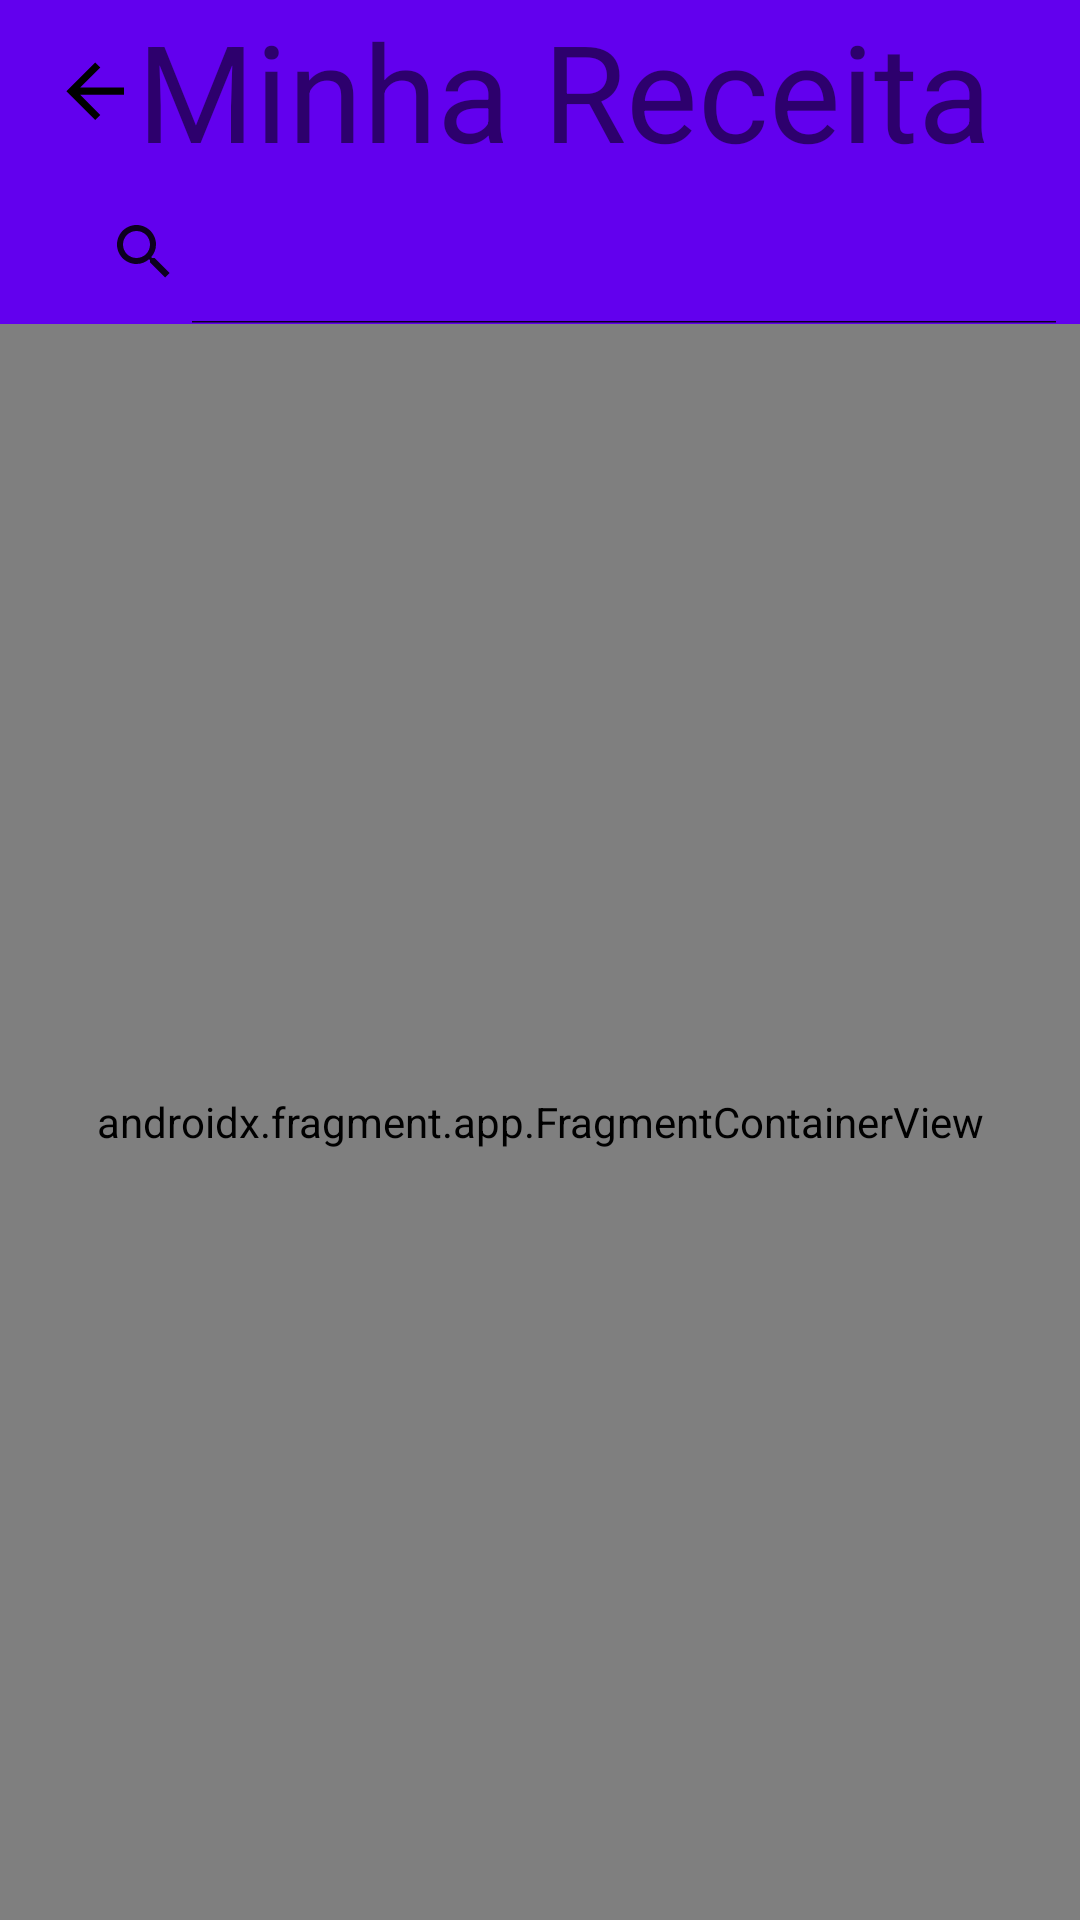

This screen was rendered from an Android layout file. Write that file and the resources it references.
<!-- AndroidManifest.xml: application theme Theme.MinhaReceita -->
<!-- res/layout/activity_main.xml -->
<?xml version="1.0" encoding="utf-8"?>
<androidx.constraintlayout.widget.ConstraintLayout xmlns:android="http://schemas.android.com/apk/res/android"
    xmlns:app="http://schemas.android.com/apk/res-auto"
    android:layout_width="match_parent"
    android:layout_height="match_parent">

    <com.google.android.material.appbar.AppBarLayout
        android:id="@+id/AppBar"
        android:layout_width="match_parent"
        android:layout_height="wrap_content"
        android:theme="@style/ThemeOverlay.AppCompat.ActionBar"
        app:layout_constraintEnd_toEndOf="parent"
        app:layout_constraintStart_toStartOf="parent"
        app:layout_constraintTop_toTopOf="parent">

        <androidx.appcompat.widget.Toolbar
            android:id="@+id/ToolBar"
            android:layout_width="match_parent"
            android:layout_height="match_parent"
            android:layout_gravity="center_vertical">

            <androidx.constraintlayout.widget.ConstraintLayout
                android:layout_width="match_parent"
                android:layout_height="wrap_content">

                <ImageButton
                    android:id="@+id/back_button"
                    android:layout_width="50dp"
                    android:layout_height="50dp"
                    android:background="@color/gray"
                    android:src="@drawable/ic_arrow_back"
                    android:scaleType="center"
                    app:layout_constraintStart_toStartOf="parent"
                    app:layout_constraintEnd_toStartOf="@id/title_appbar"
                    app:layout_constraintTop_toTopOf="parent"
                    app:layout_constraintBottom_toTopOf="@id/search"
                    android:contentDescription="@string/test" />

                <TextView
                    android:id="@+id/title_appbar"
                    android:layout_width="wrap_content"
                    android:layout_height="wrap_content"
                    android:layout_gravity="center"
                    android:text="@string/title_minha_receita"
                    android:textSize="45sp"
                    app:layout_constraintEnd_toEndOf="parent"
                    app:layout_constraintStart_toStartOf="parent"
                    app:layout_constraintTop_toTopOf="parent" />

                <SearchView
                    android:id="@+id/search"
                    android:layout_width="match_parent"
                    android:layout_height="match_parent"
                    android:layout_gravity="center"
                    android:layout_marginBottom="5dp"
                    android:iconifiedByDefault="false"
                    app:layout_constraintEnd_toEndOf="parent"
                    app:layout_constraintStart_toStartOf="parent"
                    app:layout_constraintTop_toBottomOf="@id/title_appbar" />

            </androidx.constraintlayout.widget.ConstraintLayout>

        </androidx.appcompat.widget.Toolbar>
    </com.google.android.material.appbar.AppBarLayout>

    <androidx.fragment.app.FragmentContainerView
        android:id="@+id/fragment_container_view"
        android:name="androidx.navigation.fragment.NavHostFragment"
        android:layout_width="match_parent"
        android:layout_height="0dp"
        app:layout_constraintBottom_toBottomOf="parent"
        app:layout_constraintEnd_toEndOf="parent"
        app:layout_constraintStart_toStartOf="parent"
        app:layout_constraintTop_toBottomOf="@id/AppBar" />

</androidx.constraintlayout.widget.ConstraintLayout>
<!-- resources referenced by this layout -->
<resources>
  <!-- drawable ic_arrow_back (drawable) -->
  <vector xmlns:android="http://schemas.android.com/apk/res/android"
      android:width="24dp"
      android:height="24dp"
      android:autoMirrored="true"
      android:tint="@color/black"
      android:viewportWidth="24"
      android:viewportHeight="24">
      <group
          android:pivotX="10"
          android:pivotY="10"
          android:scaleX="1.2"
          android:scaleY="1.2">
  
          <path
              android:fillColor="@android:color/white"
              android:pathData="M20,11H7.83l5.59,-5.59L12,4l-8,8 8,8 1.41,-1.41L7.83,13H20v-2z" />
      </group>
  
  </vector>
  <string name="test">a</string>
  <string name="title_minha_receita">Minha Receita</string>
  <style name="Theme.MinhaReceita" parent="Theme.MaterialComponents.DayNight.DarkActionBar">
          
          <item name="colorPrimary">@color/purple_500</item>
          <item name="colorPrimaryVariant">@color/purple_700</item>
          <item name="colorOnPrimary">@color/white</item>
          
          <item name="colorSecondary">@color/purple_200</item>
          <item name="colorOnSecondary">@color/black</item>
          
          <item name="android:statusBarColor" tools:targetApi="l">?attr/colorPrimaryVariant</item>
          
      </style>
  <color name="black">#FF000000</color>
  <color name="purple_500">#FF6200EE</color>
  <color name="purple_700">#FF3700B3</color>
  <color name="white">#FFFFFFFF</color>
  <color name="purple_200">#FFBB86FC</color>
</resources>
